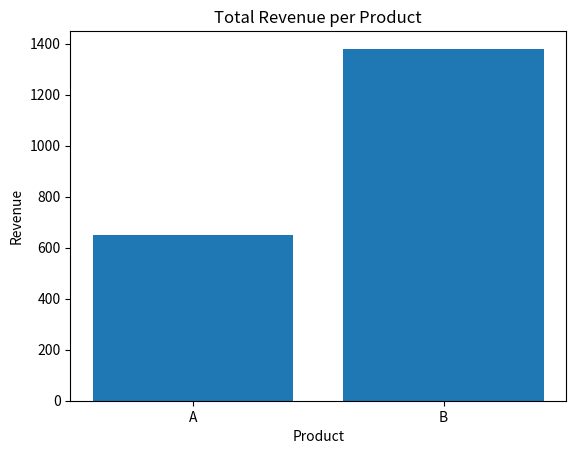
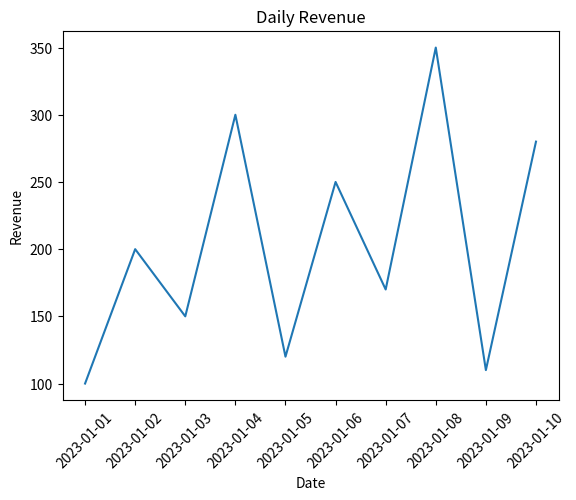

Write the Python code that produced these figures, in order.
import pandas as pd
import numpy as np
import matplotlib.pyplot as plt

data = {'Date': ['2023-01-01', '2023-01-02', '2023-01-03', '2023-01-04', '2023-01-05',
 '2023-01-06', '2023-01-07', '2023-01-08', '2023-01-09', '2023-01-10'],
  'Product': ['A', 'B', 'A', 'B', 'A', 'B', 'A', 'B', 'A', 'B'],
  'Revenue': [100, 200, 150, 300, 120, 250, 170, 350, 110, 280]}
df = pd.DataFrame(data)

#print(df)
total_revenue = np.sum(df['Revenue'])
print("Total Revenue: ", total_revenue)
average_revenue = np.average(df['Revenue'])
print("Average Revenue: ", average_revenue)

# Calculate the total revenue for each product
product_revenue = df.groupby('Product')['Revenue'].sum()
print("\nRevenue per Product: \n", product_revenue)

# Bar chart of total revenue per product
fig, ax = plt.subplots()
ax.bar(product_revenue.index, product_revenue.values)
ax.set_xlabel('Product')
ax.set_ylabel('Revenue')
ax.set_title('Total Revenue per Product')
plt.show()
# Line chart of daily revenue
fig, ax = plt.subplots()
ax.plot(df['Date'], df['Revenue'])
ax.set_xlabel('Date')
ax.set_ylabel('Revenue')
ax.set_title('Daily Revenue')
plt.xticks(rotation=45)
plt.show()




